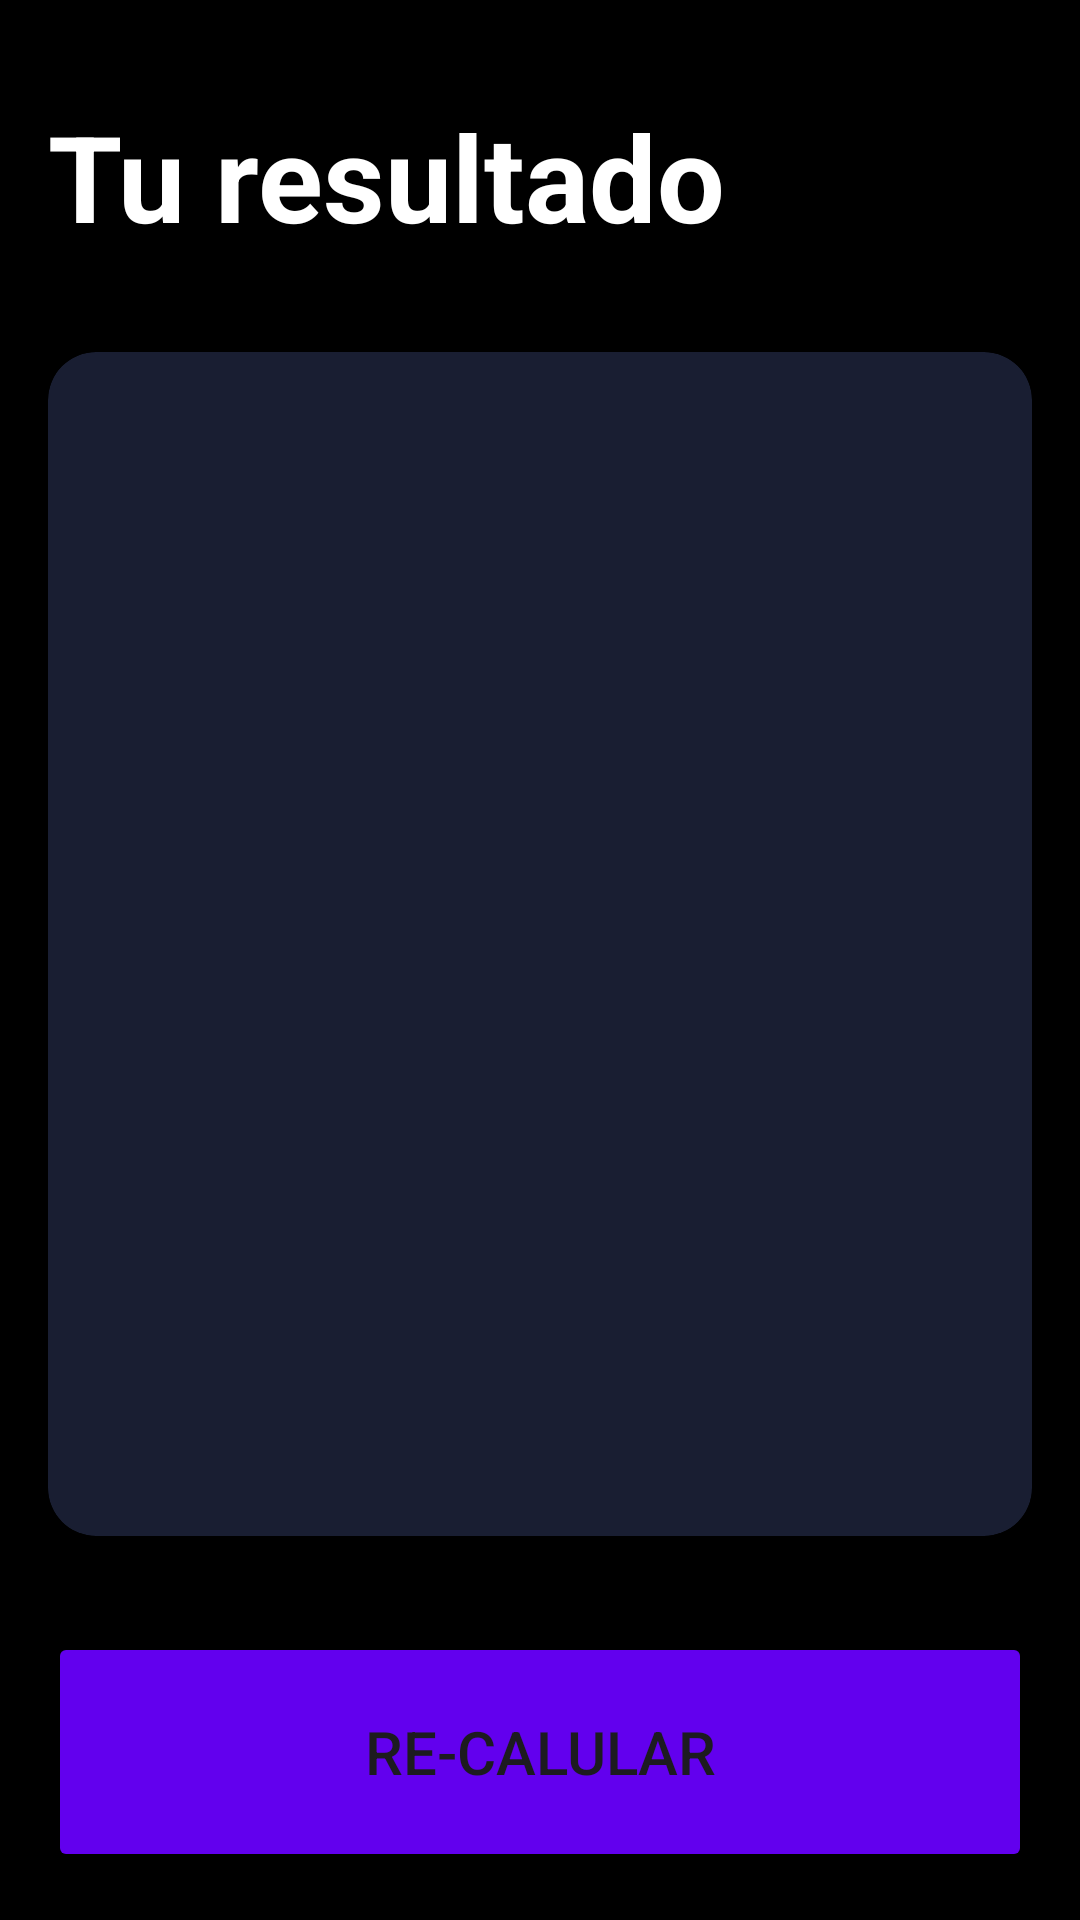

Produce the Android XML layout that renders to this screen, including the resource entries it uses.
<!-- AndroidManifest.xml: application theme Theme.Activitat4 -->
<!-- res/layout/activity_result_imcactivity.xml -->
<?xml version="1.0" encoding="utf-8"?>
<androidx.constraintlayout.widget.ConstraintLayout xmlns:android="http://schemas.android.com/apk/res/android"
    xmlns:app="http://schemas.android.com/apk/res-auto"
    xmlns:tools="http://schemas.android.com/tools"
    android:id="@+id/main"
    android:background="@color/black"
    android:padding="16dp"
    android:layout_width="match_parent"
    android:layout_height="match_parent"
    tools:context=".ResultIMCActivity">
    
    <TextView
        android:id="@+id/tvTitle"
        android:layout_width="wrap_content"
        android:layout_height="wrap_content"
        android:text="@string/result"
        android:textSize="40sp"
        android:textStyle="bold"
        android:textColor="@color/white"
        android:layout_marginTop="16dp"
        app:layout_constraintStart_toStartOf="parent"
        app:layout_constraintTop_toTopOf="parent"/>

    <androidx.cardview.widget.CardView
        android:layout_width="0dp"
        android:layout_height="0dp"
        android:backgroundTint="@color/recuadre"
        android:layout_marginVertical="32dp"
        app:cardCornerRadius="16dp"
        app:layout_constraintStart_toStartOf="parent"
        app:layout_constraintEnd_toEndOf="parent"
        app:layout_constraintBottom_toTopOf="@+id/btnRecalculate"
        app:layout_constraintTop_toBottomOf="@+id/tvTitle">

        <androidx.appcompat.widget.LinearLayoutCompat
            android:layout_width="match_parent"
            android:layout_height="match_parent"
            android:paddingHorizontal="32dp"
            android:orientation="vertical"
            android:gravity="center">

            <TextView
                android:id="@+id/tvResult"
                android:layout_width="wrap_content"
                android:layout_height="wrap_content"
                android:textSize="26sp"
                android:textStyle="bold"
                tools:text="Normal"/>

            <TextView
                android:id="@+id/tvIMC"
                android:layout_width="wrap_content"
                android:layout_height="wrap_content"
                android:layout_marginVertical="64dp"
                android:textSize="70sp"
                android:textStyle="bold"
                android:textColor="@color/white"
                tools:text="Normal"/>

            <TextView
                android:id="@+id/tvDescription"
                android:layout_width="wrap_content"
                android:layout_height="wrap_content"
                android:textSize="26sp"
                android:textColor="@color/white"
                tools:text="Normal"/>
        </androidx.appcompat.widget.LinearLayoutCompat>
    </androidx.cardview.widget.CardView>
    
    <Button
        android:id="@+id/btnRecalculate"
        android:layout_width="0dp"
        android:layout_height="80dp"
        app:cornerRadius="0dp"
        android:text="@string/recalculate"
        android:textSize="20sp"
        android:backgroundTint="@color/boto"
        app:layout_constraintBottom_toBottomOf="parent"
        app:layout_constraintEnd_toEndOf="parent"
        app:layout_constraintStart_toStartOf="parent"/>
</androidx.constraintlayout.widget.ConstraintLayout>
<!-- resources referenced by this layout -->
<resources>
  <color name="black">#FF000000</color>
  <color name="boto">#FF6200EE</color>
  <color name="recuadre">#191E32</color>
  <color name="white">#FFFFFFFF</color>
  <string name="recalculate">Re-Calular</string>
  <string name="result">Tu resultado</string>
  <style name="Theme.Activitat4" parent="Base.Theme.Activitat4" />
  <style name="Base.Theme.Activitat4" parent="Theme.Material3.DayNight.NoActionBar">
          
          
      </style>
</resources>
